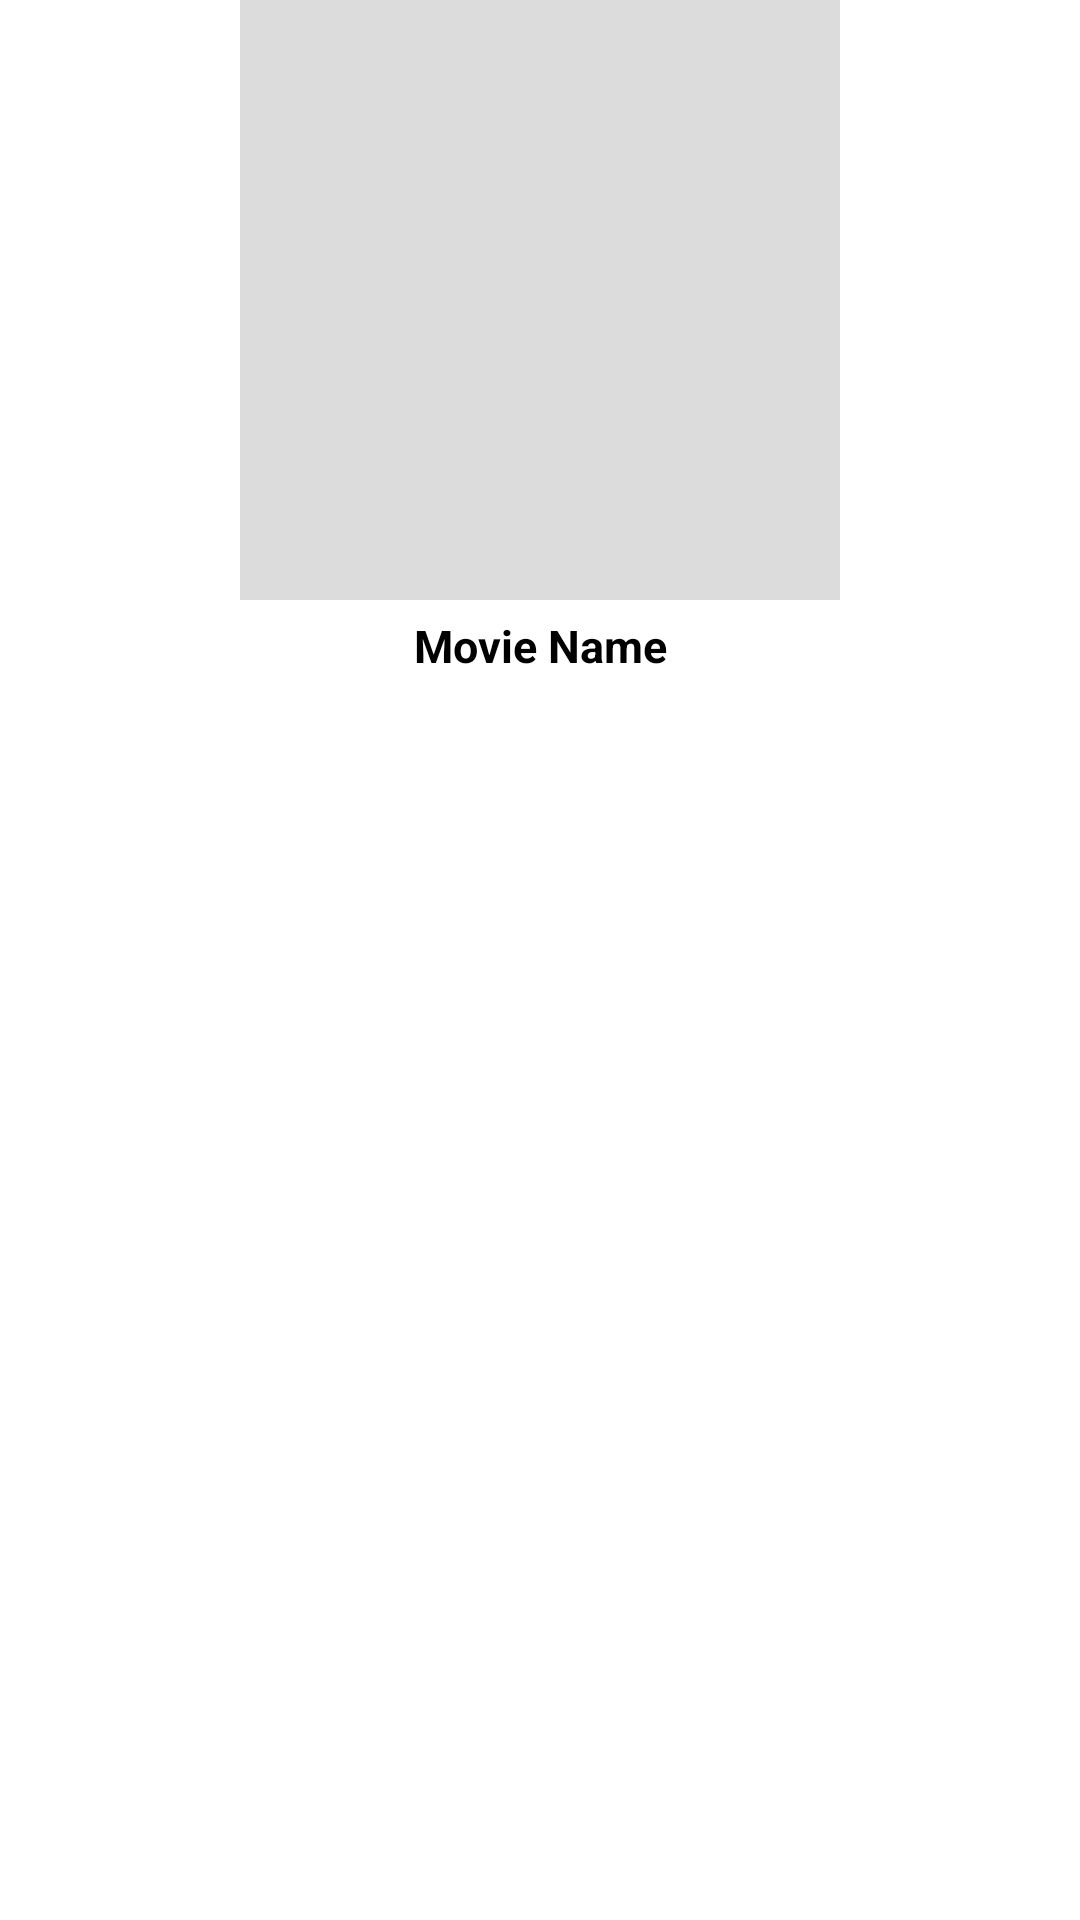

Reconstruct the res/layout file that produces this screen, plus the resources it refers to.
<!-- AndroidManifest.xml: application theme Theme.MvvMovie -->
<!-- res/layout/movie_layout.xml -->
<?xml version="1.0" encoding="utf-8"?>
<androidx.constraintlayout.widget.ConstraintLayout
    xmlns:android="http://schemas.android.com/apk/res/android"
    android:layout_width="wrap_content"
    android:layout_height="wrap_content"
    xmlns:app="http://schemas.android.com/apk/res-auto">

    <ImageView
        android:id="@+id/movieImage"
        android:layout_width="200dp"
        android:layout_height="200dp"
        app:layout_constraintStart_toStartOf="parent"
        app:layout_constraintTop_toTopOf="parent"
        app:layout_constraintEnd_toEndOf="parent"
        android:scaleType="fitCenter"
        android:src="@color/grey">
    </ImageView>

    <TextView
        android:id="@+id/movieName"
        android:layout_width="wrap_content"
        android:layout_height="wrap_content"
        app:layout_constraintStart_toStartOf="parent"
        app:layout_constraintEnd_toEndOf="parent"
        app:layout_constraintTop_toBottomOf="@id/movieImage"
        android:textSize="15dp"
        android:text="Movie Name"
        android:textAlignment="center"
        android:textColor="@color/black"
        android:textStyle="bold"
        android:layout_marginTop="5dp">
    </TextView>


</androidx.constraintlayout.widget.ConstraintLayout>
<!-- resources referenced by this layout -->
<resources>
  <color name="black">#FF000000</color>
  <color name="grey">#DCDCDC</color>
  <style name="Theme.MvvMovie" parent="Theme.MaterialComponents.Light.NoActionBar">
          
          <item name="colorPrimary">@color/purple_500</item>
          <item name="colorPrimaryVariant">@color/purple_700</item>
          <item name="colorOnPrimary">@color/white</item>
          
          <item name="colorSecondary">@color/teal_200</item>
          <item name="colorSecondaryVariant">@color/teal_700</item>
          <item name="colorOnSecondary">@color/black</item>
          
          <item name="android:statusBarColor" tools:targetApi="l">?attr/colorPrimaryVariant</item>
          
      </style>
  <color name="purple_500">#FF6200EE</color>
  <color name="purple_700">#FF3700B3</color>
  <color name="white">#FFFFFFFF</color>
  <color name="teal_200">#FF03DAC5</color>
  <color name="teal_700">#FF018786</color>
</resources>
